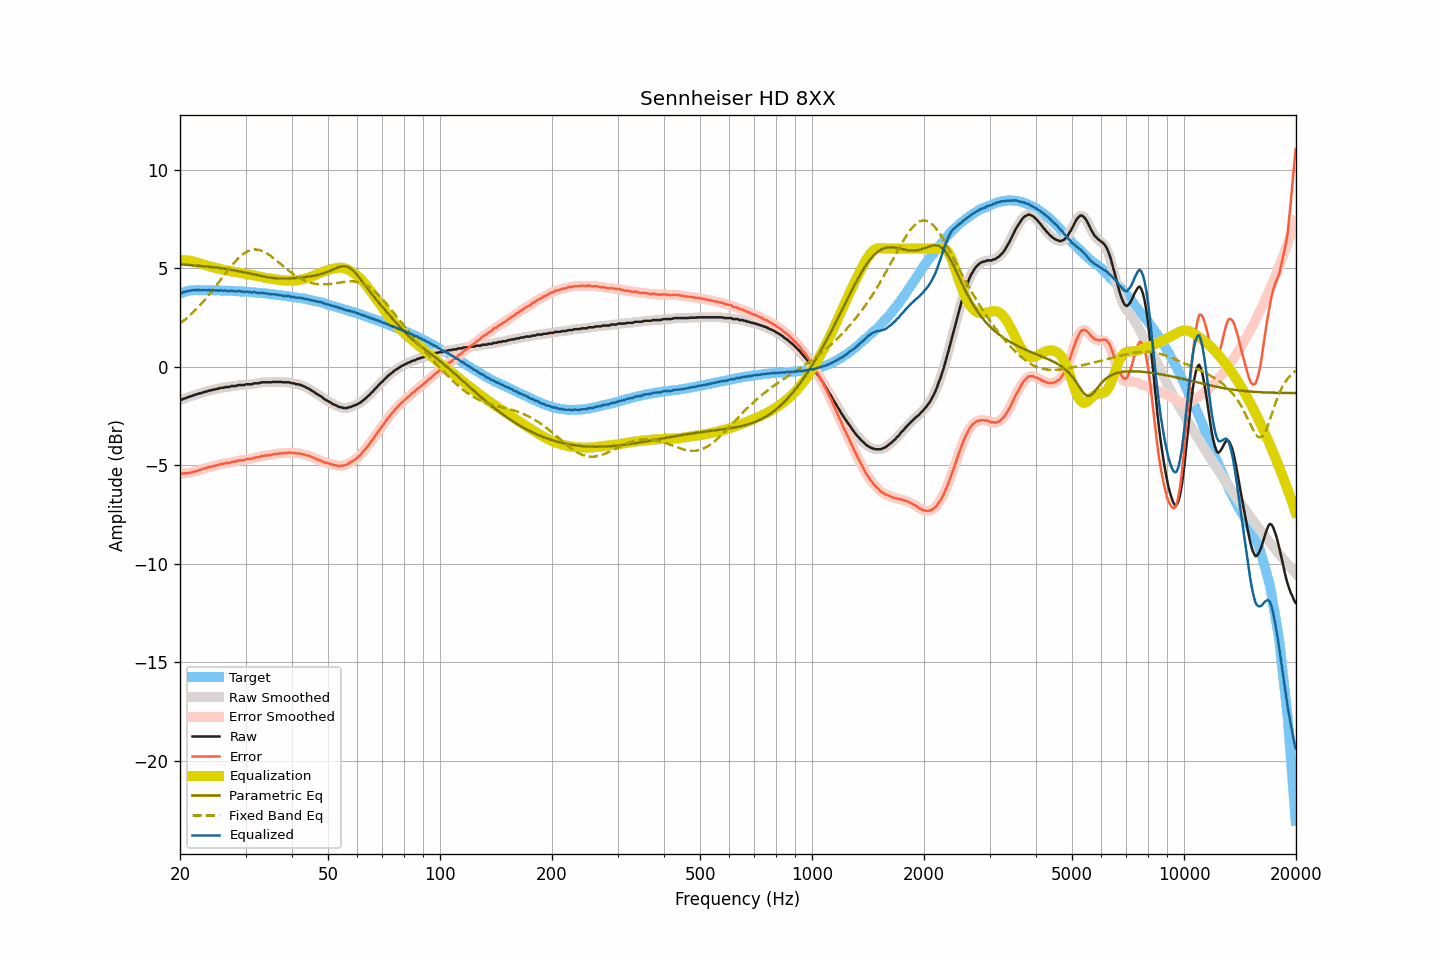

Source data for this figure (header and first rows):
frequency, raw, smoothed, error, error_smoothed, equalization, parametric_eq, fixed_band_eq, equalized_raw, equalized_smoothed, target
20.00, -1.68, -1.69, -5.40, -5.41, 5.41, 5.20, 2.19, 3.74, 3.73, 3.72
20.20, -1.68, -1.66, -5.43, -5.41, 5.42, 5.19, 2.26, 3.74, 3.75, 3.75
20.40, -1.63, -1.64, -5.41, -5.42, 5.41, 5.19, 2.32, 3.78, 3.78, 3.78
20.61, -1.61, -1.61, -5.41, -5.41, 5.41, 5.18, 2.39, 3.80, 3.80, 3.80
20.81, -1.58, -1.57, -5.41, -5.41, 5.40, 5.18, 2.46, 3.82, 3.83, 3.83
21.02, -1.54, -1.55, -5.40, -5.40, 5.39, 5.17, 2.53, 3.85, 3.85, 3.86
21.23, -1.52, -1.52, -5.39, -5.39, 5.38, 5.16, 2.60, 3.86, 3.87, 3.87
21.44, -1.49, -1.49, -5.37, -5.37, 5.37, 5.16, 2.68, 3.88, 3.88, 3.88
21.66, -1.46, -1.46, -5.35, -5.35, 5.35, 5.15, 2.75, 3.89, 3.89, 3.89
21.87, -1.44, -1.43, -5.33, -5.33, 5.33, 5.14, 2.83, 3.89, 3.89, 3.89
22.09, -1.40, -1.41, -5.30, -5.30, 5.30, 5.14, 2.92, 3.90, 3.90, 3.90
22.31, -1.39, -1.38, -5.28, -5.28, 5.28, 5.13, 3.00, 3.89, 3.89, 3.90
22.54, -1.35, -1.36, -5.25, -5.25, 5.25, 5.12, 3.09, 3.90, 3.89, 3.89
22.76, -1.35, -1.34, -5.24, -5.23, 5.23, 5.12, 3.18, 3.88, 3.89, 3.89
22.99, -1.31, -1.31, -5.19, -5.20, 5.20, 5.11, 3.27, 3.89, 3.89, 3.88
23.22, -1.29, -1.29, -5.17, -5.17, 5.18, 5.10, 3.36, 3.89, 3.88, 3.88
23.45, -1.26, -1.26, -5.14, -5.14, 5.15, 5.09, 3.45, 3.89, 3.89, 3.88
23.69, -1.25, -1.24, -5.13, -5.12, 5.13, 5.08, 3.55, 3.88, 3.88, 3.88
23.92, -1.21, -1.22, -5.09, -5.10, 5.10, 5.08, 3.65, 3.89, 3.89, 3.88
24.16, -1.21, -1.20, -5.10, -5.09, 5.08, 5.07, 3.75, 3.87, 3.88, 3.89
24.40, -1.17, -1.18, -5.06, -5.06, 5.06, 5.06, 3.85, 3.89, 3.88, 3.89
24.65, -1.17, -1.16, -5.05, -5.04, 5.04, 5.05, 3.96, 3.87, 3.88, 3.88
24.89, -1.14, -1.14, -5.02, -5.02, 5.02, 5.04, 4.06, 3.88, 3.88, 3.88
25.14, -1.12, -1.13, -5.00, -5.00, 5.00, 5.03, 4.17, 3.88, 3.87, 3.88
25.39, -1.12, -1.10, -4.99, -4.98, 4.98, 5.02, 4.28, 3.86, 3.88, 3.87
25.65, -1.07, -1.09, -4.94, -4.96, 4.96, 5.01, 4.39, 3.89, 3.87, 3.87
25.91, -1.07, -1.07, -4.93, -4.94, 4.94, 5.00, 4.49, 3.87, 3.87, 3.86
26.16, -1.07, -1.05, -4.93, -4.91, 4.92, 4.98, 4.60, 3.85, 3.87, 3.86
26.43, -1.03, -1.04, -4.89, -4.90, 4.91, 4.97, 4.71, 3.88, 3.86, 3.86
26.69, -1.03, -1.04, -4.89, -4.89, 4.89, 4.96, 4.81, 3.86, 3.86, 3.86
26.96, -1.03, -1.02, -4.89, -4.88, 4.88, 4.95, 4.92, 3.85, 3.86, 3.86
27.23, -1.02, -1.01, -4.88, -4.87, 4.86, 4.93, 5.02, 3.84, 3.85, 3.86
27.50, -0.98, -0.99, -4.84, -4.85, 4.84, 4.92, 5.12, 3.86, 3.85, 3.86
27.77, -0.98, -0.99, -4.82, -4.83, 4.83, 4.91, 5.22, 3.85, 3.84, 3.84
28.05, -0.98, -0.97, -4.82, -4.81, 4.81, 4.89, 5.31, 3.83, 3.84, 3.84
28.33, -0.98, -0.96, -4.81, -4.80, 4.80, 4.88, 5.40, 3.82, 3.83, 3.83
28.62, -0.93, -0.95, -4.76, -4.78, 4.78, 4.86, 5.49, 3.85, 3.84, 3.83
28.90, -0.93, -0.93, -4.76, -4.76, 4.77, 4.84, 5.56, 3.84, 3.83, 3.83
29.19, -0.93, -0.93, -4.75, -4.75, 4.75, 4.83, 5.64, 3.82, 3.82, 3.82
29.48, -0.93, -0.93, -4.75, -4.75, 4.74, 4.81, 5.70, 3.81, 3.81, 3.82
29.78, -0.93, -0.92, -4.74, -4.73, 4.73, 4.79, 5.76, 3.80, 3.81, 3.81
30.08, -0.89, -0.90, -4.70, -4.71, 4.71, 4.78, 5.81, 3.82, 3.81, 3.81
30.38, -0.89, -0.89, -4.69, -4.69, 4.70, 4.76, 5.86, 3.81, 3.81, 3.80
30.68, -0.89, -0.89, -4.69, -4.68, 4.69, 4.74, 5.89, 3.80, 3.79, 3.80
30.99, -0.89, -0.89, -4.67, -4.68, 4.67, 4.72, 5.92, 3.78, 3.78, 3.78
31.30, -0.89, -0.87, -4.67, -4.66, 4.65, 4.70, 5.94, 3.76, 3.78, 3.78
31.61, -0.84, -0.86, -4.62, -4.63, 4.63, 4.69, 5.95, 3.79, 3.78, 3.78
31.93, -0.84, -0.85, -4.61, -4.61, 4.61, 4.67, 5.95, 3.77, 3.77, 3.77
32.24, -0.84, -0.84, -4.60, -4.60, 4.60, 4.65, 5.95, 3.76, 3.76, 3.76
32.57, -0.84, -0.83, -4.59, -4.58, 4.58, 4.63, 5.93, 3.74, 3.75, 3.75
32.89, -0.81, -0.81, -4.56, -4.56, 4.56, 4.61, 5.91, 3.75, 3.75, 3.75
33.22, -0.79, -0.80, -4.53, -4.54, 4.54, 4.60, 5.88, 3.75, 3.75, 3.74
33.55, -0.79, -0.79, -4.52, -4.52, 4.53, 4.58, 5.85, 3.74, 3.74, 3.73
33.89, -0.79, -0.79, -4.51, -4.51, 4.52, 4.57, 5.81, 3.73, 3.73, 3.72
34.23, -0.79, -0.79, -4.51, -4.51, 4.50, 4.55, 5.76, 3.71, 3.71, 3.72
34.57, -0.79, -0.79, -4.50, -4.50, 4.49, 4.54, 5.71, 3.70, 3.70, 3.71
34.92, -0.79, -0.79, -4.48, -4.49, 4.48, 4.53, 5.65, 3.69, 3.69, 3.69
35.27, -0.79, -0.78, -4.48, -4.47, 4.46, 4.52, 5.59, 3.67, 3.68, 3.69
35.62, -0.77, -0.78, -4.45, -4.45, 4.45, 4.51, 5.53, 3.68, 3.68, 3.68
35.97, -0.77, -0.77, -4.43, -4.44, 4.44, 4.50, 5.46, 3.67, 3.67, 3.66
... 635 more rows
